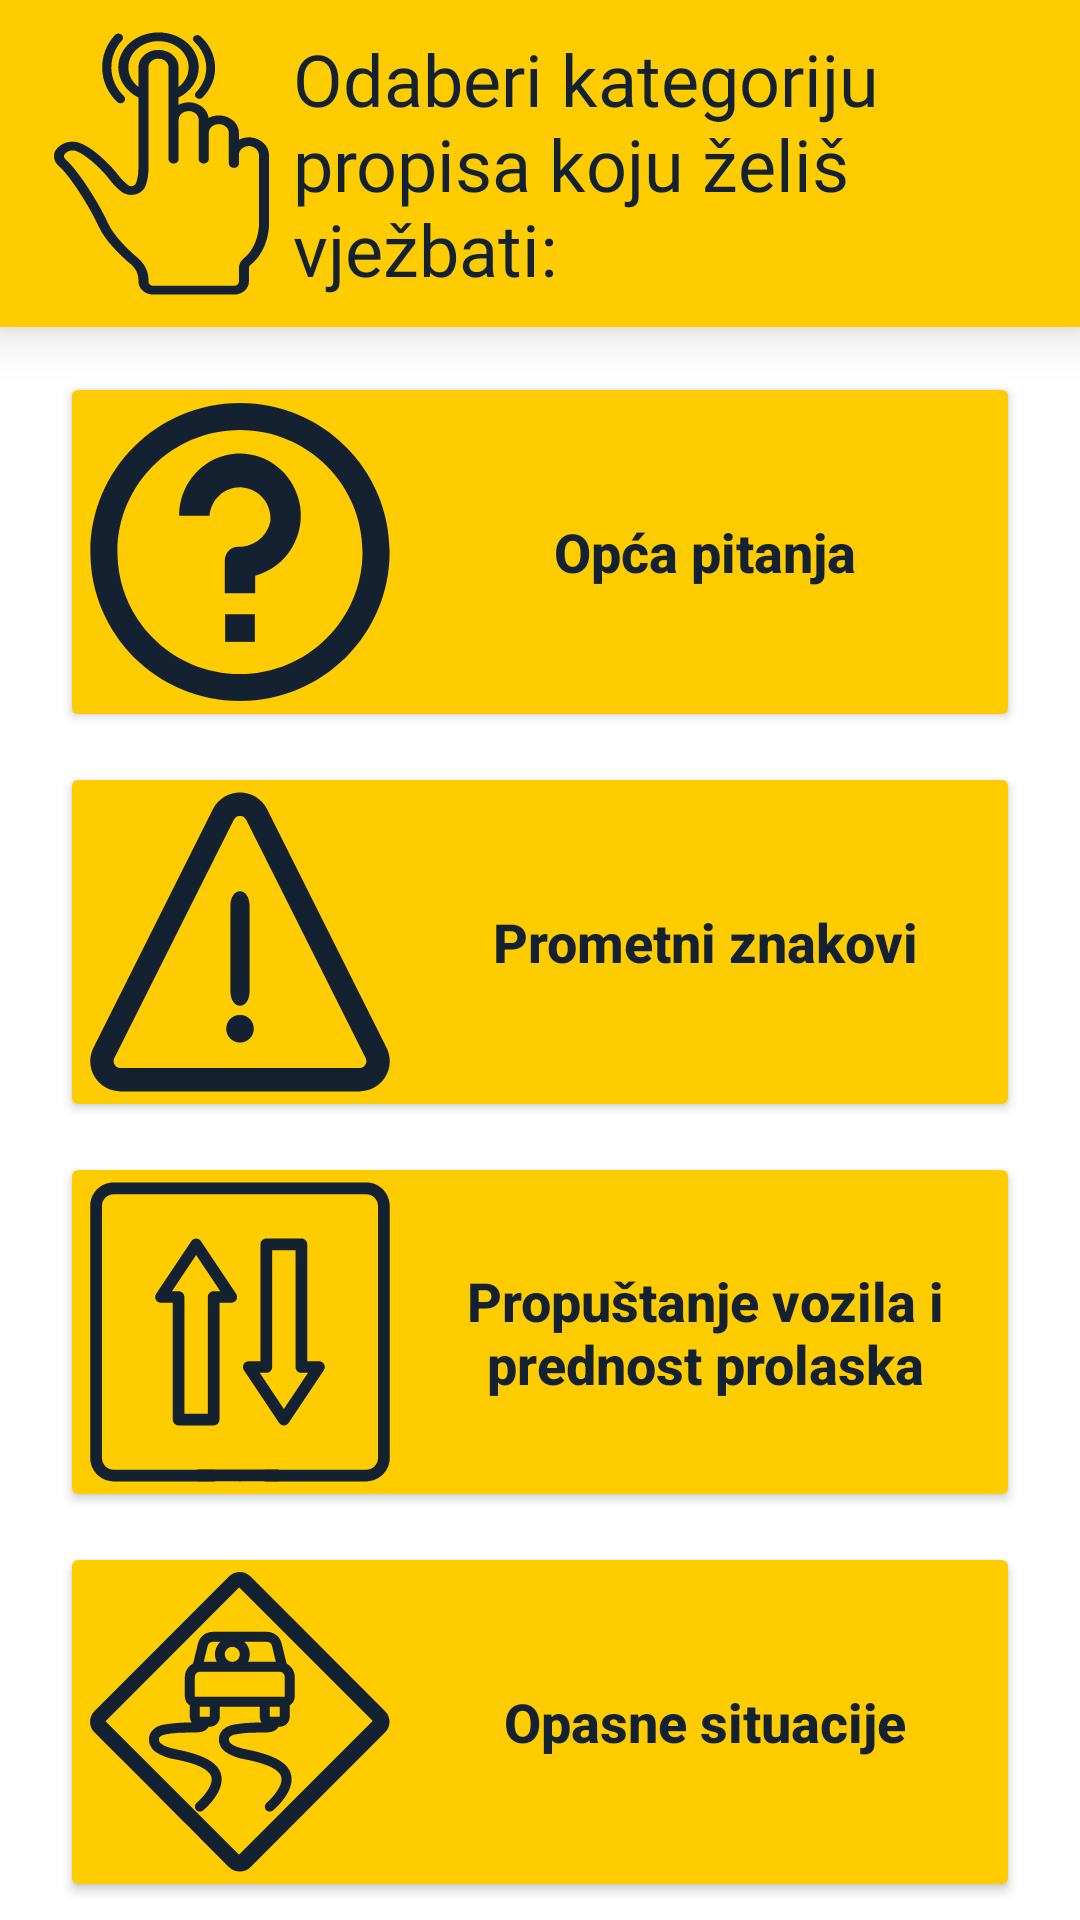

Layout XML and referenced resources for this Android screen:
<!-- AndroidManifest.xml: application theme AppTheme -->
<!-- res/layout/activity_vjezbe_propisi.xml -->
<?xml version="1.0" encoding="utf-8"?>
<ScrollView xmlns:android="http://schemas.android.com/apk/res/android"
    xmlns:app="http://schemas.android.com/apk/res-auto"
    xmlns:tools="http://schemas.android.com/tools"
    android:layout_width="match_parent"
    android:layout_height="match_parent"
    android:fillViewport="true"
    tools:context=".VjezbePropisi">

    <androidx.constraintlayout.widget.ConstraintLayout
        android:layout_width="match_parent"
        android:layout_height="match_parent">

        <LinearLayout
            android:id="@+id/linearLayout6"
            android:layout_width="match_parent"
            android:layout_height="wrap_content"
            android:background="#ffcc00"
            android:elevation="10dp"
            android:orientation="horizontal"
            android:padding="10dp"
            app:layout_constraintEnd_toEndOf="parent"
            app:layout_constraintStart_toStartOf="parent"
            app:layout_constraintTop_toTopOf="parent">

            <ImageView
                android:id="@+id/imgPrst"
                android:layout_width="175dp"
                android:layout_height="match_parent"
                android:layout_weight="1"
                app:srcCompat="@drawable/prst_icon" />

            <TextView
                android:id="@+id/txtKategorija"
                android:layout_width="wrap_content"
                android:layout_height="wrap_content"
                android:layout_weight="1"
                android:fontFamily="@font/bungee"
                android:text="Odaberi kategoriju propisa koju želiš vježbati:"
                android:textColor="#132131"
                android:textSize="24sp" />

        </LinearLayout>

        <LinearLayout
            android:layout_width="match_parent"
            android:layout_height="0dp"
            android:orientation="vertical"
            app:layout_constraintEnd_toEndOf="parent"
            app:layout_constraintStart_toStartOf="parent"
            app:layout_constraintTop_toBottomOf="@+id/linearLayout6">

            <Button
                android:id="@+id/btnOpcaPitanja"
                android:layout_width="match_parent"
                android:layout_height="wrap_content"
                android:layout_marginLeft="20dp"
                android:layout_marginTop="15dp"
                android:layout_marginRight="20dp"
                android:backgroundTint="#ffcc00"
                android:drawableLeft="@drawable/opca_pitanja_icon"
                android:drawablePadding="10dp"
                android:padding="10dp"
                android:text="Opća pitanja"
                android:textAllCaps="false"
                android:textColor="#132131"
                android:textSize="18sp"
                android:textStyle="bold"
                android:transitionName="logo_image_opca" />

            <Button
                android:id="@+id/btnPrometniZnakovi"
                android:layout_width="match_parent"
                android:layout_height="wrap_content"
                android:layout_marginLeft="20dp"
                android:layout_marginTop="10dp"
                android:layout_marginRight="20dp"
                android:backgroundTint="#ffcc00"
                android:drawableLeft="@drawable/prometni_znakovi_icon"
                android:drawablePadding="10dp"
                android:padding="10dp"
                android:text="Prometni znakovi"
                android:textAllCaps="false"
                android:textColor="#132131"
                android:textSize="18sp"
                android:textStyle="bold" />

            <Button
                android:id="@+id/btnPropustanjeVozilaitd"
                android:layout_width="match_parent"
                android:layout_height="wrap_content"
                android:layout_marginLeft="20dp"
                android:layout_marginTop="10dp"
                android:layout_marginRight="20dp"
                android:backgroundTint="#ffcc00"
                android:drawableLeft="@drawable/propustanje_vozila_itd_icon"
                android:drawablePadding="10dp"
                android:padding="10dp"
                android:text="Propuštanje vozila i prednost prolaska"
                android:textAllCaps="false"
                android:textColor="#132131"
                android:textSize="18sp"
                android:textStyle="bold"
                android:transitionName="logo_image_prop" />

            <Button
                android:id="@+id/btnOpasneSituacije"
                android:layout_width="match_parent"
                android:layout_height="wrap_content"
                android:layout_marginLeft="20dp"
                android:layout_marginTop="10dp"
                android:layout_marginRight="20dp"
                android:backgroundTint="#ffcc00"
                android:drawableLeft="@drawable/opasne_situacije_icon"
                android:drawablePadding="10dp"
                android:padding="10dp"
                android:text="Opasne situacije"
                android:textAllCaps="false"
                android:textColor="#132131"
                android:textSize="18sp"
                android:textStyle="bold"
                android:transitionName="logo_image_opasne" />

        </LinearLayout>
    </androidx.constraintlayout.widget.ConstraintLayout>
</ScrollView>
<!-- resources referenced by this layout -->
<resources>
  <!-- drawable opasne_situacije_icon: vector/xml drawable (drawable, 3470 chars, omitted) -->
  <!-- drawable opca_pitanja_icon (drawable) -->
  <vector xmlns:android="http://schemas.android.com/apk/res/android"
      android:width="100dp"
      android:height="100dp"
      android:viewportWidth="100"
      android:viewportHeight="100">
    <path
        android:pathData="M45.051,70.744h9.898v9.205h-9.898z"
        android:fillColor="#132131"/>
    <path
        android:pathData="m50,0.321c-27.543,0 -49.871,22.242 -49.871,49.679s22.328,49.679 49.871,49.679s49.871,-22.242 49.871,-49.679s-22.328,-49.679 -49.871,-49.679zM50,90.687c-22.558,0 -40.845,-18.216 -40.845,-40.687s18.287,-40.687 40.845,-40.687c22.546,0.027 40.817,18.228 40.845,40.687c0,22.471 -18.287,40.687 -40.845,40.687z"
        android:fillColor="#132131"/>
    <path
        android:pathData="m69.711,33.013c-2.607,-11.111 -13.548,-17.961 -24.437,-15.301c-9.155,2.237 -15.596,10.609 -15.553,20.214l10.137,0c0.476,-5.712 5.4,-9.95 10.998,-9.464s9.751,5.51 9.275,11.223c-1.035,5.14 -5.555,8.768 -10.694,8.585c-2.491,0 -4.511,2.061 -4.511,4.603l0,0l0,10.912l10.137,0l0,-5.896c10.72,-2.821 17.24,-13.894 14.648,-24.876z"
        android:fillColor="#132131"/>
  </vector>
  <!-- drawable prometni_znakovi_icon (drawable) -->
  <vector xmlns:android="http://schemas.android.com/apk/res/android"
      android:width="100dp"
      android:height="100dp"
      android:viewportWidth="100"
      android:viewportHeight="100">
    <path
        android:pathData="m98.846,85.214l-39.807,-79.446c-1.723,-3.438 -5.186,-5.574 -9.038,-5.574s-7.316,2.136 -9.039,5.574l-39.807,79.446c-1.578,3.149 -1.412,6.816 0.443,9.811c1.855,2.994 5.068,4.781 8.595,4.781l79.615,0c3.527,0 6.741,-1.787 8.595,-4.781c1.855,-2.994 2.02,-6.662 0.443,-9.811zM91.767,90.933c-0.203,0.328 -0.801,1.091 -1.96,1.091l-79.614,0c-1.16,0 -1.757,-0.763 -1.96,-1.091c-0.203,-0.328 -0.62,-1.203 -0.101,-2.239l39.807,-79.446c0.575,-1.148 1.633,-1.272 2.062,-1.272c0.428,0 1.487,0.124 2.062,1.272l39.807,79.446c0.519,1.036 0.102,1.911 -0.101,2.239z"
        android:fillColor="#132131"/>
    <path
        android:pathData="m50,33.071c-1.764,0 -3.194,2.058 -3.194,4.597l0,28.991c0,2.539 1.43,4.597 3.194,4.597s3.194,-2.058 3.194,-4.597l0,-28.992c0,-2.539 -1.43,-4.597 -3.194,-4.597z"
        android:fillColor="#132131"/>
    <path
        android:pathData="M50,78.909m-4.603,0a4.603,4.603 0,1 1,9.207 0a4.603,4.603 0,1 1,-9.207 0"
        android:fillColor="#132131"/>
  </vector>
  <!-- drawable propustanje_vozila_itd_icon: vector/xml drawable (drawable, 2180 chars, omitted) -->
  <!-- drawable prst_icon: vector/xml drawable (drawable, 3480 chars, omitted) -->
  <style name="AppTheme" parent="Theme.MaterialComponents.Light.NoActionBar">
          
          <item name="colorPrimary">#132131</item>
          <item name="colorPrimaryDark">@color/colorPrimaryDark</item>
          <item name="colorAccent">@color/colorAccent</item>
  
          <item name="android:windowContentTransitions">true</item>
  
          <item name="android:windowAnimationStyle">@style/CustomActivityAnimation</item>
  
      </style>
  <style name="CustomActivityAnimation" parent="@android:style/Animation.Activity">
      <item name="android:activityOpenEnterAnimation">@anim/slide_in_right</item>
      <item name="android:activityOpenExitAnimation">@anim/slide_out_left</item>
      <item name="android:activityCloseEnterAnimation">@anim/slide_in_left</item>
      <item name="android:activityCloseExitAnimation">@anim/slide_out_right</item>
  </style>
  <!-- not gathered from this repository: default colours our renderer supplied (Android Studio template values) -->
  <color name="colorPrimaryDark">#FF3700B3</color>
  <color name="colorAccent">#FF03DAC5</color>
</resources>
